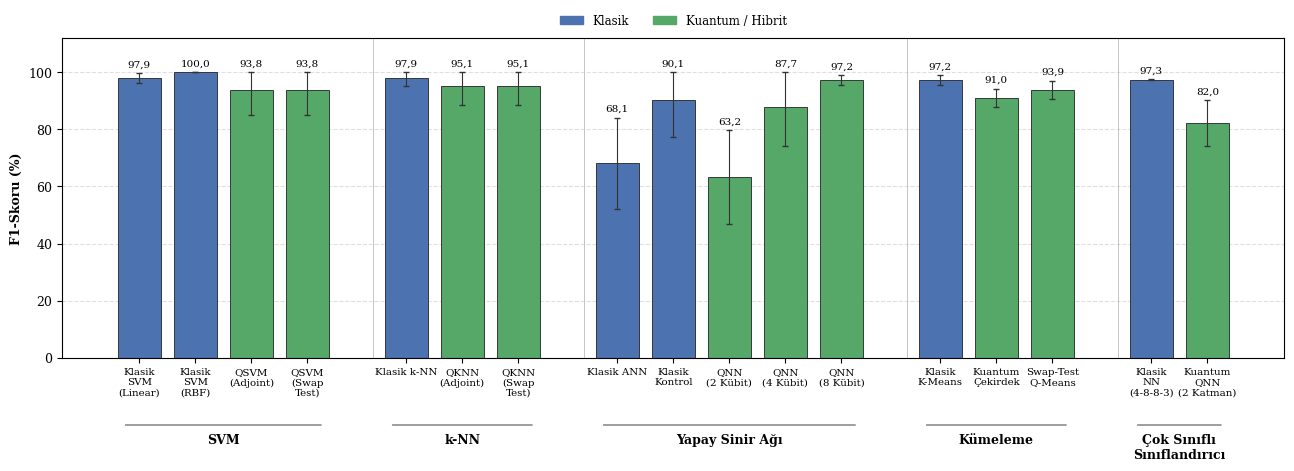
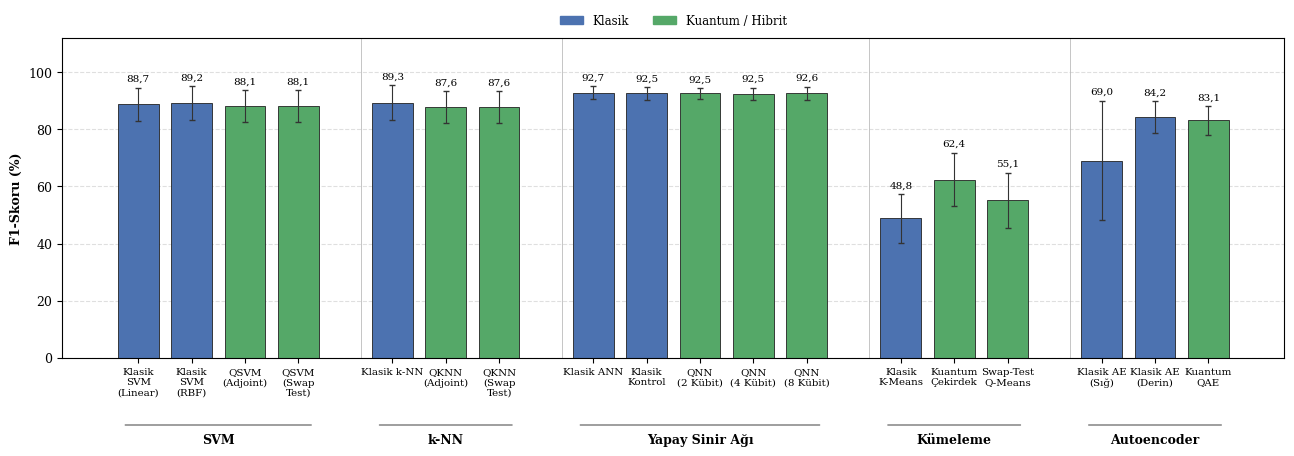
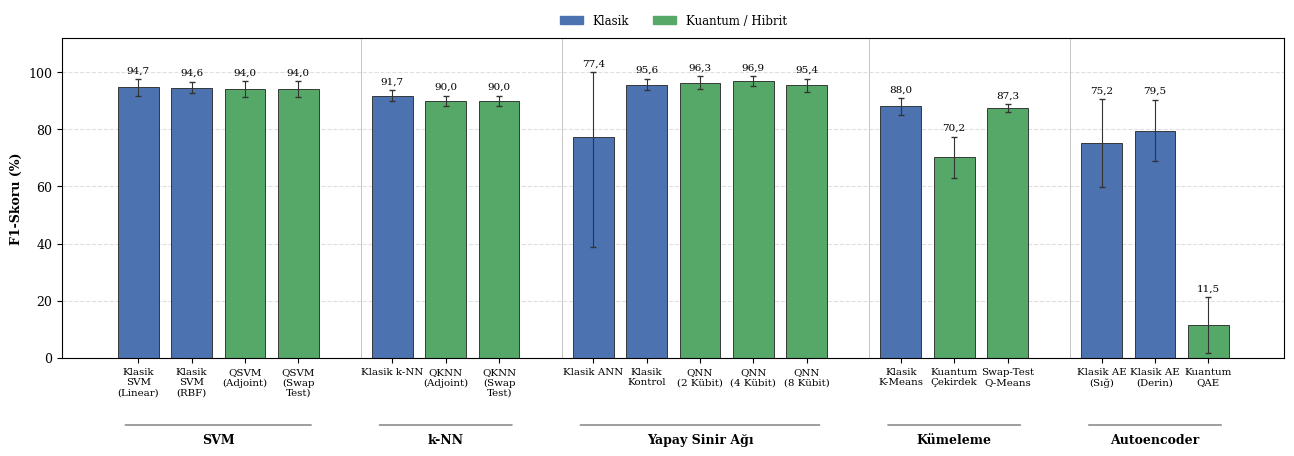

Generate these figures, in order, with matplotlib:
"""Hakem 1, Yorum 9: Her veri seti için yöntem bazlı F1 karşılaştırma grafikleri (Makale Şekil 1–3).
Değerler makaledeki çizelgelerden alınmıştır (5-katlı CV ortalaması ± SD; YSA ve AE için 30. epoch,
Wine çok sınıflı sınıflandırıcı için 50. epoch). Çizelgeler güncellenirse değerleri burada değiştirin."""
import matplotlib; matplotlib.use("Agg")
import matplotlib.pyplot as plt
from matplotlib.patches import Patch
C, Q = "#4C72B0", "#55A868"
D = {
"Wine": [("SVM", [("Klasik\nSVM\n(Linear)", 97.93, 1.69, "c"), ("Klasik\nSVM\n(RBF)", 100.00, 0.00, "c"), ("QSVM\n(Adjoint)", 93.83, 9.02, "q"), ("QSVM\n(Swap\nTest)", 93.83, 9.02, "q")]),
         ("k-NN", [("Klasik k-NN", 97.89, 2.83, "c"), ("QKNN\n(Adjoint)", 95.14, 6.75, "q"), ("QKNN\n(Swap\nTest)", 95.14, 6.75, "q")]),
         ("Yapay Sinir Ağı", [("Klasik ANN", 68.11, 15.89, "c"), ("Klasik\nKontrol", 90.07, 12.88, "c"), ("QNN\n(2 Kübit)", 63.19, 16.53, "q"), ("QNN\n(4 Kübit)", 87.74, 13.44, "q"), ("QNN\n(8 Kübit)", 97.22, 1.74, "q")]),
         ("Kümeleme", [("Klasik\nK-Means", 97.19, 1.79, "c"), ("Kuantum\nÇekirdek", 90.95, 3.27, "q"), ("Swap-Test\nQ-Means", 93.86, 3.17, "q")]),
         ("Çok Sınıflı\nSınıflandırıcı", [("Klasik\nNN\n(4-8-8-3)", 97.31, 0.14, "c"), ("Kuantum\nQNN\n(2 Katman)", 82.05, 8.08, "q")])],
"Fraud": [("SVM", [("Klasik\nSVM\n(Linear)", 88.70, 5.79, "c"), ("Klasik\nSVM\n(RBF)", 89.19, 5.93, "c"), ("QSVM\n(Adjoint)", 88.10, 5.58, "q"), ("QSVM\n(Swap\nTest)", 88.10, 5.58, "q")]),
          ("k-NN", [("Klasik k-NN", 89.27, 6.20, "c"), ("QKNN\n(Adjoint)", 87.62, 5.60, "q"), ("QKNN\n(Swap\nTest)", 87.62, 5.60, "q")]),
          ("Yapay Sinir Ağı", [("Klasik ANN", 92.70, 2.29, "c"), ("Klasik\nKontrol", 92.54, 2.16, "c"), ("QNN\n(2 Kübit)", 92.53, 1.91, "q"), ("QNN\n(4 Kübit)", 92.47, 2.08, "q"), ("QNN\n(8 Kübit)", 92.64, 2.26, "q")]),
          ("Kümeleme", [("Klasik\nK-Means", 48.79, 8.52, "c"), ("Kuantum\nÇekirdek", 62.37, 9.40, "q"), ("Swap-Test\nQ-Means", 55.14, 9.59, "q")]),
          ("Autoencoder", [("Klasik AE\n(Sığ)", 69.04, 20.95, "c"), ("Klasik AE\n(Derin)", 84.18, 5.62, "c"), ("Kuantum\nQAE", 83.07, 5.02, "q")])],
"BreastCancer": [("SVM", [("Klasik\nSVM\n(Linear)", 94.68, 2.88, "c"), ("Klasik\nSVM\n(RBF)", 94.58, 2.05, "c"), ("QSVM\n(Adjoint)", 94.02, 2.72, "q"), ("QSVM\n(Swap\nTest)", 94.02, 2.72, "q")]),
                 ("k-NN", [("Klasik k-NN", 91.73, 1.86, "c"), ("QKNN\n(Adjoint)", 89.98, 1.78, "q"), ("QKNN\n(Swap\nTest)", 89.98, 1.78, "q")]),
                 ("Yapay Sinir Ağı", [("Klasik ANN", 77.38, 38.71, "c"), ("Klasik\nKontrol", 95.64, 2.06, "c"), ("QNN\n(2 Kübit)", 96.30, 2.26, "q"), ("QNN\n(4 Kübit)", 96.89, 1.60, "q"), ("QNN\n(8 Kübit)", 95.36, 2.38, "q")]),
                 ("Kümeleme", [("Klasik\nK-Means", 88.01, 2.93, "c"), ("Kuantum\nÇekirdek", 70.18, 7.27, "q"), ("Swap-Test\nQ-Means", 87.34, 1.43, "q")]),
                 ("Autoencoder", [("Klasik AE\n(Sığ)", 75.24, 15.33, "c"), ("Klasik AE\n(Derin)", 79.54, 10.74, "c"), ("Kuantum\nQAE", 11.51, 9.80, "q")])],
}
plt.rcParams.update({"font.family": "serif", "font.size": 9})
for key, fams in D.items():
    fig, ax = plt.subplots(figsize=(13, 5.0), dpi=300)
    x = 0; ticks = []; labels = []; fam_pos = []
    for fname, models in fams:
        start = x
        for lbl, m, sd, k in models:
            lo, hi = min(sd, m), min(sd, 100 - m)
            ax.bar(x, m, width=0.9, color=C if k == "c" else Q, edgecolor="#222", linewidth=0.6,
                   yerr=[[lo], [hi]], capsize=2.5, error_kw=dict(elinewidth=0.8, ecolor="#333"))
            ax.text(x, min(m + hi, 100) + 1.5, f"{m:.1f}".replace(".", ","), ha="center", va="bottom", fontsize=7.5)
            ticks.append(x); labels.append(lbl); x += 1.18
        fam_pos.append(((start + x - 1.18) / 2, fname, start - 0.5, x - 0.68)); x += 0.9
    ax.set_xticks(ticks); ax.set_xticklabels(labels, fontsize=7.4)
    ax.set_ylim(0, 112); ax.set_ylabel("F1-Skoru (%)", fontweight="bold")
    ax.grid(axis="y", linestyle="--", alpha=0.4); ax.set_axisbelow(True)
    for cx, fn, a, b in fam_pos:
        ax.annotate(fn, xy=(cx, -0.235), xycoords=("data", "axes fraction"), ha="center", va="top", fontsize=9, fontweight="bold")
        ax.annotate("", xy=(a + 0.15, -0.21), xytext=(b - 0.15, -0.21), xycoords=("data", "axes fraction"), arrowprops=dict(arrowstyle="-", color="#555", lw=0.8))
    for cx, fn, a, b in fam_pos[1:]: ax.axvline(a - 0.2, color="#bbb", lw=0.6)
    ax.legend(handles=[Patch(color=C, label="Klasik"), Patch(color=Q, label="Kuantum / Hibrit")], loc="lower center", bbox_to_anchor=(0.5, 1.0), fontsize=8.5, ncol=2, frameon=False)
    plt.subplots_adjust(bottom=0.28, left=0.055, right=0.995, top=0.92)
    plt.savefig(f"sekil_F1_{key}.png", dpi=300); plt.close()
print("tamam")
